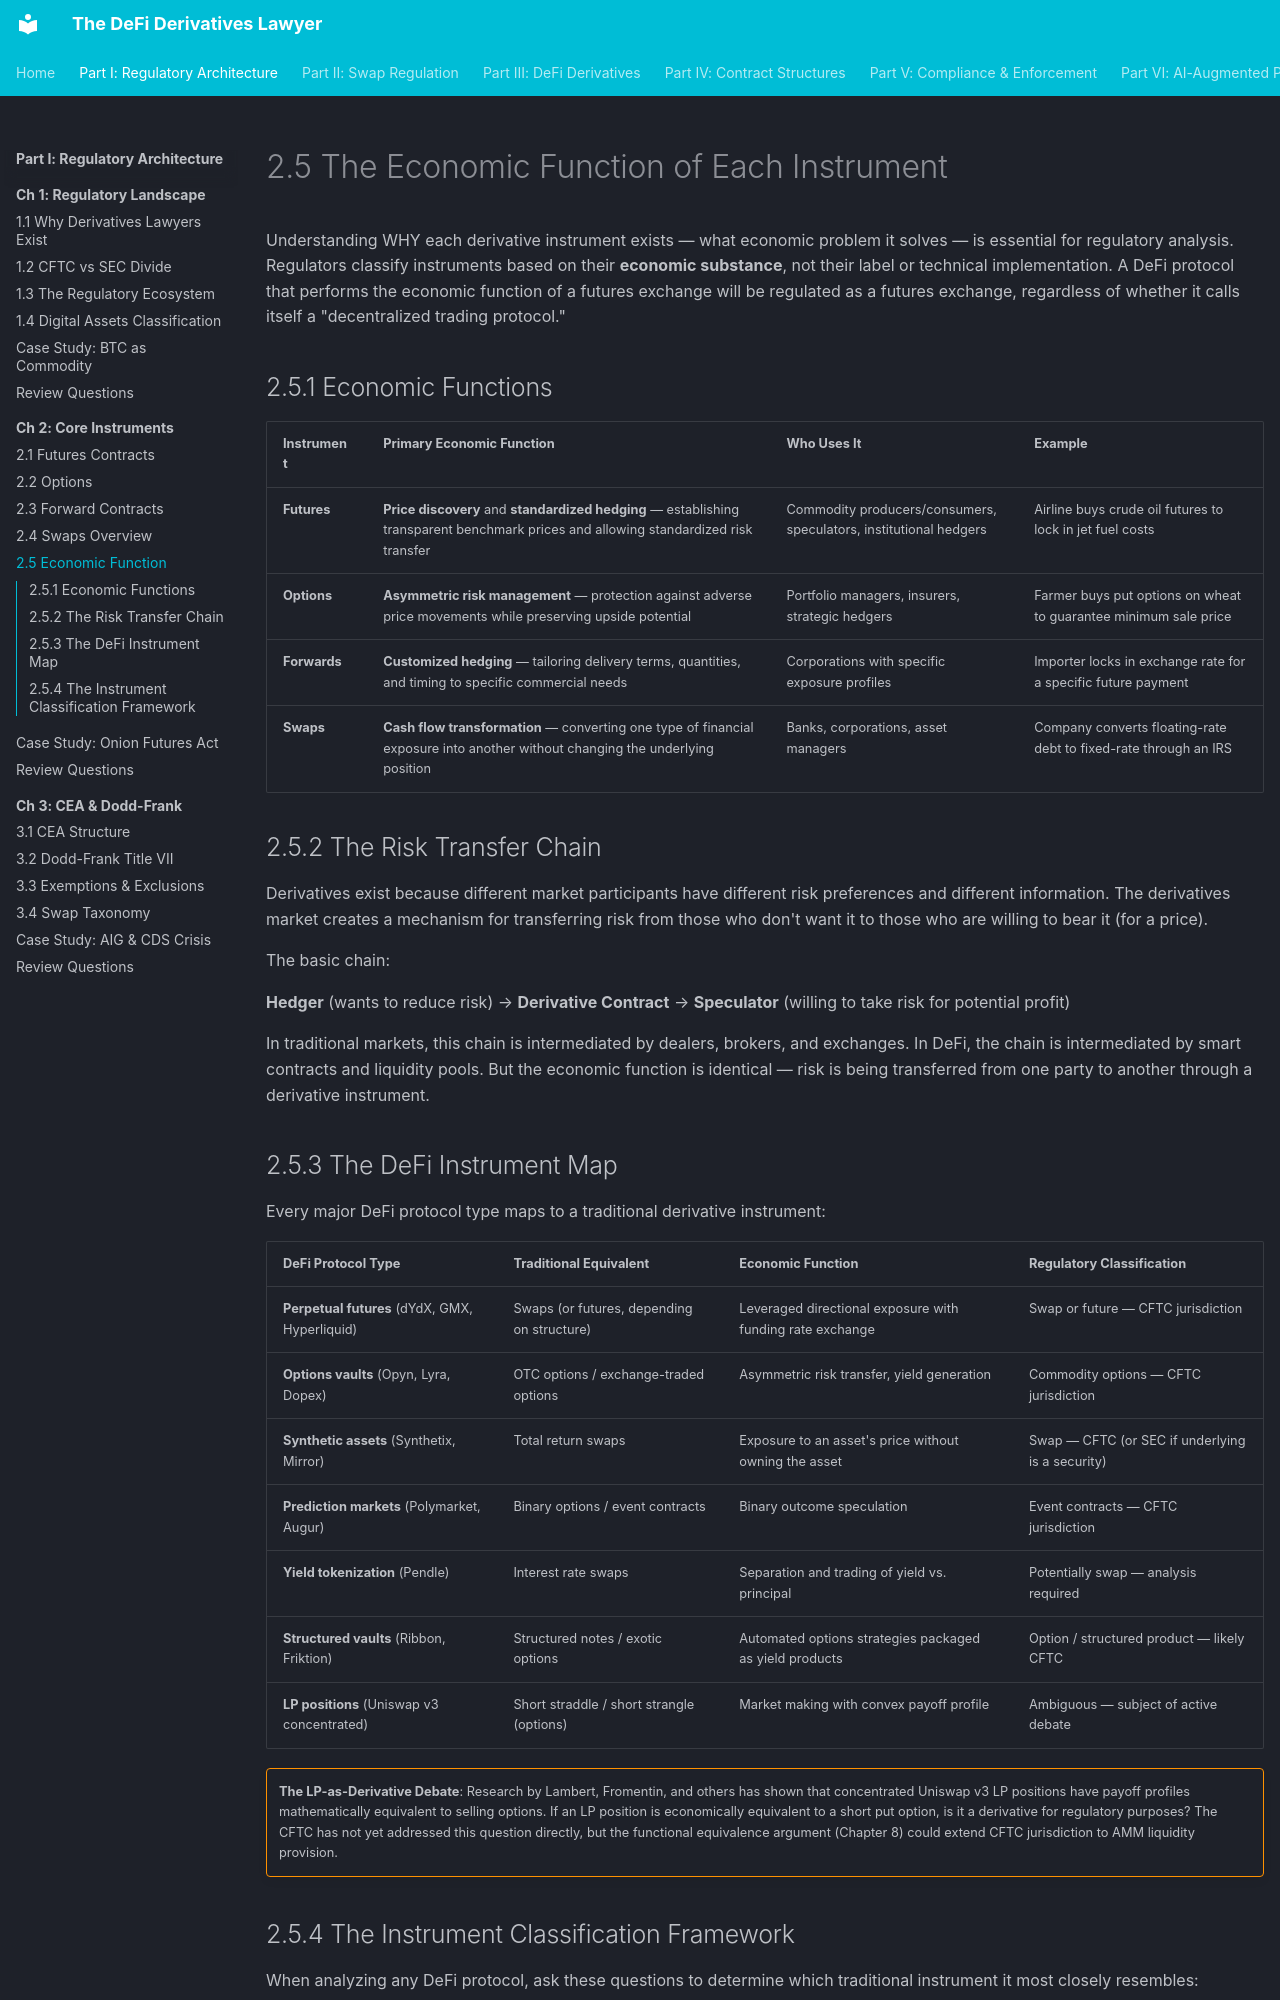

repository: Esoterics611/defi-derivatives-law · page: part-1-regulatory-architecture/chapter-2-instruments/2.5-economic-function/index.html · generator: mkdocs

# 2.5 The Economic Function of Each Instrument

Understanding WHY each derivative instrument exists — what economic problem it solves — is essential for regulatory analysis. Regulators classify instruments based on their **economic substance**, not their label or technical implementation. A DeFi protocol that performs the economic function of a futures exchange will be regulated as a futures exchange, regardless of whether it calls itself a "decentralized trading protocol."

## 2.5.1 Economic Functions

| Instrument | Primary Economic Function | Who Uses It | Example |
|------------|--------------------------|-------------|---------|
| **Futures** | **Price discovery** and **standardized hedging** — establishing transparent benchmark prices and allowing standardized risk transfer | Commodity producers/consumers, speculators, institutional hedgers | Airline buys crude oil futures to lock in jet fuel costs |
| **Options** | **Asymmetric risk management** — protection against adverse price movements while preserving upside potential | Portfolio managers, insurers, strategic hedgers | Farmer buys put options on wheat to guarantee minimum sale price |
| **Forwards** | **Customized hedging** — tailoring delivery terms, quantities, and timing to specific commercial needs | Corporations with specific exposure profiles | Importer locks in exchange rate for a specific future payment |
| **Swaps** | **Cash flow transformation** — converting one type of financial exposure into another without changing the underlying position | Banks, corporations, asset managers | Company converts floating-rate debt to fixed-rate through an IRS |

## 2.5.2 The Risk Transfer Chain

Derivatives exist because different market participants have different risk preferences and different information. The derivatives market creates a mechanism for transferring risk from those who don't want it to those who are willing to bear it (for a price).

The basic chain:

**Hedger** (wants to reduce risk) → **Derivative Contract** → **Speculator** (willing to take risk for potential profit)

In traditional markets, this chain is intermediated by dealers, brokers, and exchanges. In DeFi, the chain is intermediated by smart contracts and liquidity pools. But the economic function is identical — risk is being transferred from one party to another through a derivative instrument.

## 2.5.3 The DeFi Instrument Map

Every major DeFi protocol type maps to a traditional derivative instrument:

| DeFi Protocol Type | Traditional Equivalent | Economic Function | Regulatory Classification |
|-------------------|----------------------|-------------------|--------------------------|
| **Perpetual futures** (dYdX, GMX, Hyperliquid) | Swaps (or futures, depending on structure) | Leveraged directional exposure with funding rate exchange | Swap or future — CFTC jurisdiction |
| **Options vaults** (Opyn, Lyra, Dopex) | OTC options / exchange-traded options | Asymmetric risk transfer, yield generation | Commodity options — CFTC jurisdiction |
| **Synthetic assets** (Synthetix, Mirror) | Total return swaps | Exposure to an asset's price without owning the asset | Swap — CFTC (or SEC if underlying is a security) |
| **Prediction markets** (Polymarket, Augur) | Binary options / event contracts | Binary outcome speculation | Event contracts — CFTC jurisdiction |
| **Yield tokenization** (Pendle) | Interest rate swaps | Separation and trading of yield vs. principal | Potentially swap — analysis required |
| **Structured vaults** (Ribbon, Friktion) | Structured notes / exotic options | Automated options strategies packaged as yield products | Option / structured product — likely CFTC |
| **LP positions** (Uniswap v3 concentrated) | Short straddle / short strangle (options) | Market making with convex payoff profile | Ambiguous — subject of active debate |

!!! warning ""
    **The LP-as-Derivative Debate**: Research by Lambert, Fromentin, and others has shown that concentrated Uniswap v3 LP positions have payoff profiles mathematically equivalent to selling options. If an LP position is economically equivalent to a short put option, is it a derivative for regulatory purposes? The CFTC has not yet addressed this question directly, but the functional equivalence argument (Chapter 8) could extend CFTC jurisdiction to AMM liquidity provision.
